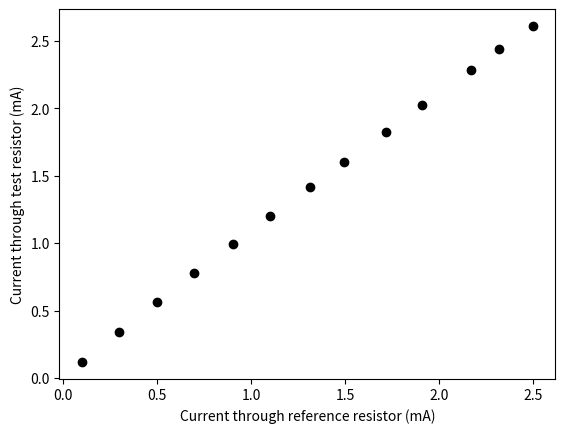

This figure's Python source:
import matplotlib.pyplot as plt
import numpy as np

# voltage across r_ref
v_r_ref = [
		0.100906,
	   	0.29932,
		0.49824,
		0.69848,
		0.90320,
		1.10293,
		1.3126,
		1.4915,
		1.7141,
		1.9098,
		2.1698,
		2.3159,
		2.4972
	]

# voltage across r_test
v_r_test = [
		0.118740,
		0.3441,
		0.564,
		0.78015,
		0.99673,
		1.2051,
		1.421,
		1.6036,
		1.8268,
		2.0283,
		2.2819,
		2.4377,
		2.6103
	]


# resistor values
r_ref = 1000
r_test = 1000


# get current using ohms law
i_r_ref = np.divide(v_r_ref, r_ref)
i_r_test = np.divide(v_r_test, r_test)

# find average difference in current
i_diff = []
for x in range(0,len(i_r_ref)):
	i_diff.append(abs(i_r_ref - i_r_test))

avg_diff = np.mean(i_diff)
print("Average difference : " + str(avg_diff * 1000) + "mA")

# convert to mA
i_r_ref = np.multiply(i_r_ref, 1000)
i_r_test = np.multiply(i_r_test, 1000)

# create figure
figure, ax = plt.subplots()

# plot and set axis labels
ax.plot(i_r_ref, i_r_test, "ko")
ax.set_xlabel("Current through reference resistor (mA)")
ax.set_ylabel("Current through test resistor (mA)")

# show the plot
plt.show()
